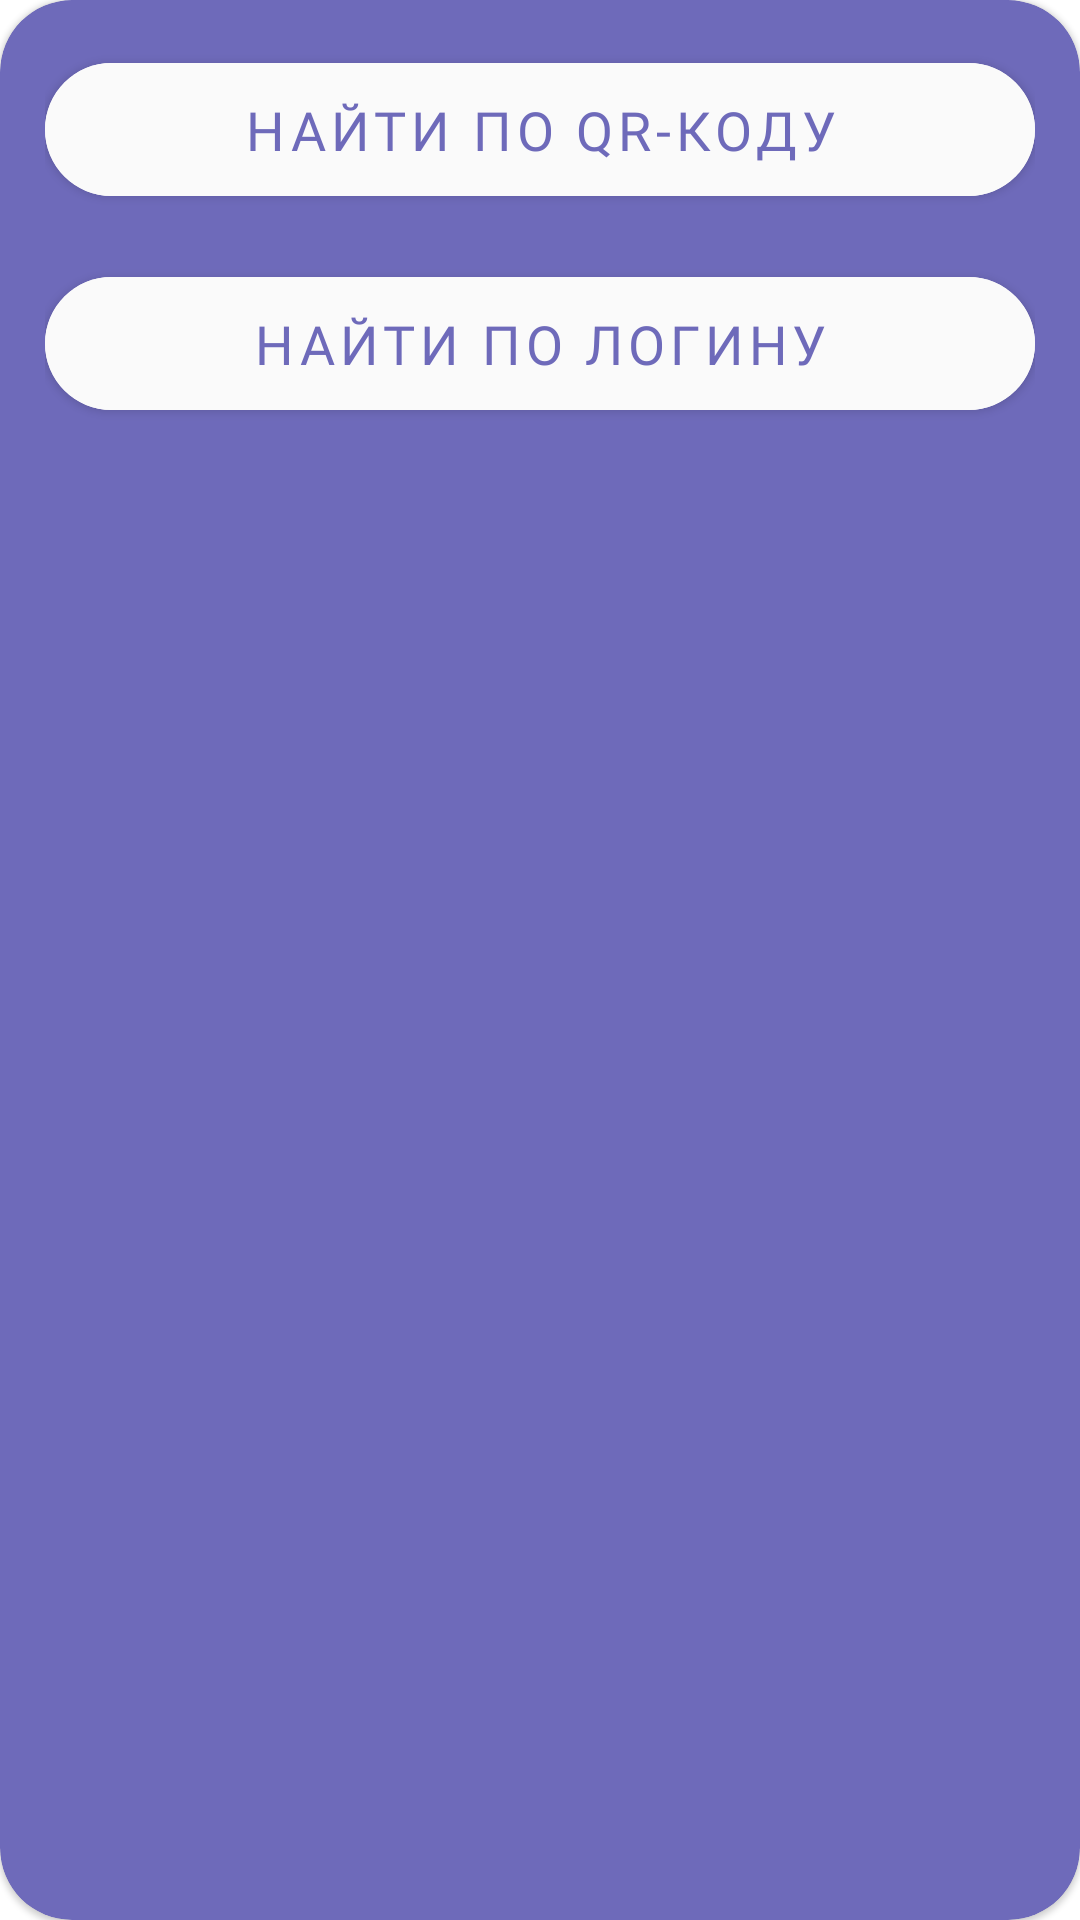

Reconstruct the res/layout file that produces this screen, plus the resources it refers to.
<!-- AndroidManifest.xml: application theme Theme.TimeManager -->
<!-- res/layout/dialog_add_child.xml -->
<?xml version="1.0" encoding="utf-8"?>
<com.google.android.material.card.MaterialCardView xmlns:android="http://schemas.android.com/apk/res/android"
    xmlns:app="http://schemas.android.com/apk/res-auto"
    android:layout_width="match_parent"
    android:layout_height="wrap_content"
    android:backgroundTint="@color/main"
    android:orientation="vertical"
    android:layout_marginHorizontal="10dp"
    app:cardCornerRadius="24dp">

    <LinearLayout
        android:layout_width="match_parent"
        android:layout_height="wrap_content"
        android:layout_margin="15dp"
        android:orientation="vertical">


        <com.google.android.material.button.MaterialButton
            android:id="@+id/button_by_qr_code"
            android:layout_width="match_parent"
            android:layout_height="wrap_content"
            android:backgroundTint="@color/background_edit_text"
            android:elevation="0dp"
            android:fontFamily="@font/manrope_semi_bold"
            android:paddingVertical="10dp"
            android:textSize="18sp"
            android:text="@string/find_by_qr_code"
            android:textColor="@color/main"
            app:cornerRadius="26dp" />

        <com.google.android.material.button.MaterialButton
            android:id="@+id/button_by_login"
            android:layout_width="match_parent"
            android:layout_height="wrap_content"
            android:layout_marginTop="15dp"
            android:backgroundTint="@color/background_edit_text"
            android:elevation="0dp"
            android:fontFamily="@font/manrope_semi_bold"
            android:paddingVertical="10dp"
            android:textSize="18sp"
            android:text="@string/find_by_login"
            android:textColor="@color/main"
            app:cornerRadius="26dp" />

        <LinearLayout
            android:id="@+id/linear_layout_find_by_login"
            android:layout_width="match_parent"
            android:layout_height="wrap_content"
            android:visibility="gone"
            android:orientation="vertical">

            <androidx.cardview.widget.CardView
                android:layout_width="match_parent"
                android:layout_height="wrap_content"
                android:layout_marginVertical="5dp"
                app:cardBackgroundColor="@color/white"
                app:cardCornerRadius="26dp">

                <EditText
                    android:id="@+id/edit_text_login"
                    android:layout_width="match_parent"
                    android:layout_height="wrap_content"
                    android:layout_marginHorizontal="13dp"
                    android:backgroundTint="@color/white"
                    android:fontFamily="@font/manrope_medium"
                    android:hint="@string/login"
                    android:imeOptions="actionNext"
                    android:inputType="text"
                    android:maxLines="4"
                    android:textColor="@color/main"
                    android:textColorHint="@color/gray_light" />

            </androidx.cardview.widget.CardView>

            <com.google.android.material.button.MaterialButton
                android:id="@+id/button_add_child"
                android:layout_width="match_parent"
                android:layout_height="wrap_content"
                android:layout_marginTop="15dp"
                android:backgroundTint="@color/background_edit_text"
                android:elevation="0dp"
                android:fontFamily="@font/manrope_semi_bold"
                android:paddingVertical="10dp"
                android:text="@string/find_child"
                android:textColor="@color/main"
                android:textSize="18sp"
                app:cornerRadius="26dp" />
        </LinearLayout>
    </LinearLayout>


</com.google.android.material.card.MaterialCardView>
<!-- resources referenced by this layout -->
<resources>
  <color name="background_edit_text">#fafafa</color>
  <color name="gray_light">#8A8A8A</color>
  <color name="main">#6e6aba</color>
  <color name="white">#FFFFFFFF</color>
  <string name="find_by_login">Найти по логину</string>
  <string name="find_by_qr_code">Найти по QR-коду</string>
  <string name="find_child">Найти ребёнка</string>
  <string name="login">Логин</string>
  <style name="Theme.TimeManager" parent="Theme.MaterialComponents.DayNight.NoActionBar">
          
          <item name="colorPrimary">@color/main</item>
          <item name="colorPrimaryVariant">@color/main</item>
          <item name="colorOnPrimary">@color/white</item>
          
          <item name="colorSecondary">@color/teal_200</item>
          <item name="colorSecondaryVariant">@color/teal_700</item>
          <item name="colorOnSecondary">@color/black</item>
          
          <item name="android:statusBarColor">?attr/colorPrimaryVariant</item>
          
      </style>
  <color name="teal_200">#FF03DAC5</color>
  <color name="teal_700">#FF018786</color>
  <color name="black">#FF000000</color>
</resources>
